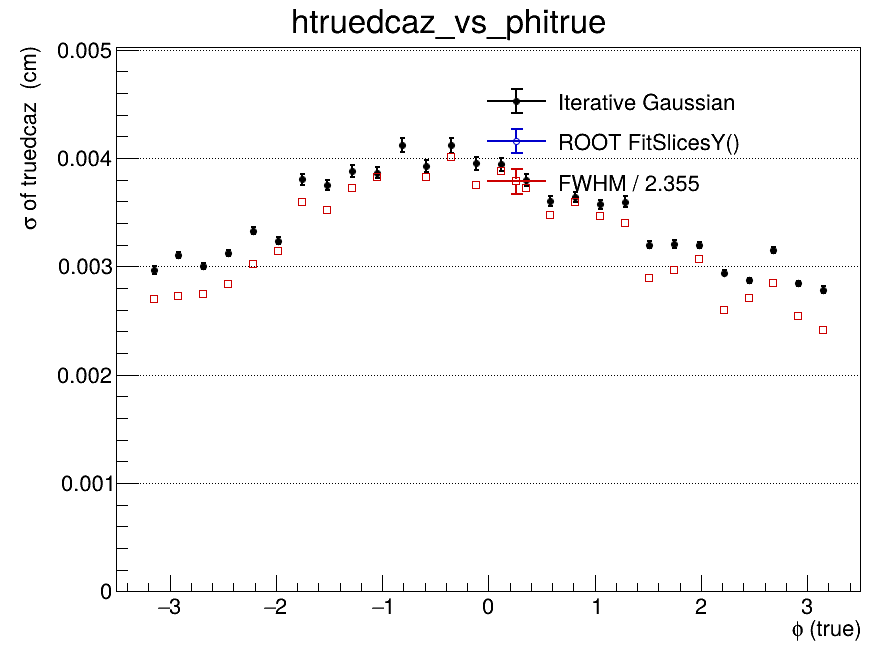

The file beside this chart, header and first rows:
x_low, x_high, x_center, entries, iterative_mean, iterative_mean_error, iterative_sigma, iterative_sigma_error, iterative_chi2_ndf, iterative_iterations, iterative_fit_status, fitslicesy_sigma, fitslicesy_sigma_error, fwhm, fwhm_sigma
-3.5, -3.267, -3.383, 0, nan, nan, nan, nan, nan, 0, -1, 0, 0, nan, nan
-3.267, -3.033, -3.15, 15657, -1.08251542436e-05, 2.96302796739e-05, 0.002966, 3.48676963253e-05, 1.545, 2, 0, 0, 0, 0.006356, 0.002699
-3.033, -2.8, -2.917, 32176, -2.91880173286e-05, 2.22711025783e-05, 0.003105, 2.7661837131e-05, 2.992, 2, 0, 0, 0, 0.006422, 0.002727
-2.8, -2.567, -2.683, 32949, -1.49654881346e-05, 2.08444088947e-05, 0.003004, 2.51196077165e-05, 2.251, 2, 0, 0, 0, 0.006474, 0.002749
-2.567, -2.333, -2.45, 31777, 2.07384475407e-05, 2.26199764601e-05, 0.003123, 2.81041247704e-05, 2.57, 2, 0, 0, 0, 0.006693, 0.002842
-2.333, -2.1, -2.217, 30391, 6.60487372062e-06, 2.57261774722e-05, 0.003329, 3.38648417396e-05, 2.305, 2, 0, 0, 0, 0.007122, 0.003025
-2.1, -1.867, -1.983, 30172, 6.89732152665e-06, 2.46198197531e-05, 0.003237, 3.08823424595e-05, 1.132, 2, 0, 0, 0, 0.007394, 0.00314
-1.867, -1.633, -1.75, 27266, -2.43453509834e-05, 3.42190218209e-05, 0.003806, 5.06189366571e-05, 1.311, 2, 0, 0, 0, 0.00847, 0.003597
-1.633, -1.4, -1.517, 26142, 6.72440494151e-05, 3.40806706116e-05, 0.003752, 4.97701913717e-05, 1.097, 2, 0, 0, 0, 0.008288, 0.00352
-1.4, -1.167, -1.283, 26105, 1.35665918809e-05, 3.61986597842e-05, 0.003881, 5.49762368324e-05, 1.635, 2, 0, 0, 0, 0.008764, 0.003722
-1.167, -0.9333, -1.05, 27359, 1.99179358302e-05, 3.51037544862e-05, 0.003865, 5.29383007718e-05, 0.9547, 2, 0, 0, 0, 0.009019, 0.00383
-0.9333, -0.7, -0.8167, 24806, -6.8654015499e-05, 4.14033316002e-05, 0.004122, 6.57413869769e-05, 1.241, 2, 0, 0, 0, nan, nan
-0.7, -0.4667, -0.5833, 26016, -6.88864783234e-06, 3.70876232052e-05, 0.00393, 5.66396683664e-05, 1.671, 2, 0, 0, 0, 0.009006, 0.003824
-0.4667, -0.2333, -0.35, 22916, 1.40767830304e-05, 4.29579133791e-05, 0.004118, 6.86403168266e-05, 1.271, 2, 0, 0, 0, 0.009434, 0.004006
-0.2333, 0, -0.1167, 22704, 6.16098063066e-05, 3.97236445903e-05, 0.003951, 5.9606967753e-05, 1.072, 2, 0, 0, 0, 0.008835, 0.003752
0, 0.2333, 0.1167, 25680, -4.00204584273e-05, 3.75532683228e-05, 0.003942, 5.7689945319e-05, 1.26, 2, 0, 0, 0, 0.009134, 0.003879
0.2333, 0.4667, 0.35, 23509, -5.99170661289e-05, 3.67333774529e-05, 0.003798, 5.43536354361e-05, 0.7449, 2, 0, 0, 0, 0.008765, 0.003722
0.4667, 0.7, 0.5833, 25101, -4.10211950545e-05, 3.24222025018e-05, 0.003603, 4.49831741389e-05, 1.218, 2, 0, 0, 0, 0.008184, 0.003475
0.7, 0.9333, 0.8167, 24551, -2.38464931455e-05, 3.3393767134e-05, 0.003642, 4.74415166314e-05, 1.224, 2, 0, 0, 0, 0.008456, 0.003591
0.9333, 1.167, 1.05, 25410, 3.48443599303e-05, 3.1747436709e-05, 0.003574, 4.42691668482e-05, 1.176, 2, 0, 0, 0, 0.008165, 0.003467
1.167, 1.4, 1.283, 22343, -3.05618446987e-05, 3.42722348738e-05, 0.003598, 4.83363302785e-05, 1.546, 2, 0, 0, 0, 0.008009, 0.003401
1.4, 1.633, 1.517, 29247, -4.96932462196e-06, 2.45638483914e-05, 0.003202, 3.12913157443e-05, 1.935, 2, 0, 0, 0, 0.006813, 0.002893
1.633, 1.867, 1.75, 25070, 2.47501562828e-05, 2.661679142e-05, 0.003207, 3.39065058484e-05, 2.029, 2, 0, 0, 0, 0.006982, 0.002965
1.867, 2.1, 1.983, 27859, 9.40218960583e-06, 2.51201926168e-05, 0.003198, 3.1278423767e-05, 1.477, 2, 0, 0, 0, 0.007221, 0.003066
2.1, 2.333, 2.217, 31406, 2.72296694056e-05, 2.06746900456e-05, 0.002944, 2.4733519857e-05, 3.639, 2, 0, 0, 0, 0.006115, 0.002597
2.333, 2.567, 2.45, 32490, -3.37662199213e-06, 1.95346504589e-05, 0.002871, 2.25376397766e-05, 2.69, 2, 0, 0, 0, 0.006374, 0.002707
2.567, 2.8, 2.683, 29259, -8.66667110101e-06, 2.39013087608e-05, 0.00315, 2.97698696258e-05, 2.072, 2, 0, 0, 0, 0.006705, 0.002847
2.8, 3.033, 2.917, 32612, 3.2143583001e-05, 1.91941138647e-05, 0.002843, 2.21479074363e-05, 3.055, 2, 0, 0, 0, 0.005985, 0.002542
3.033, 3.267, 3.15, 15959, -2.13560257468e-05, 2.65812861469e-05, 0.002786, 2.99105246327e-05, 1.813, 2, 0, 0, 0, 0.005688, 0.002415
3.267, 3.5, 3.383, 0, nan, nan, nan, nan, nan, 0, -1, 0, 0, nan, nan
